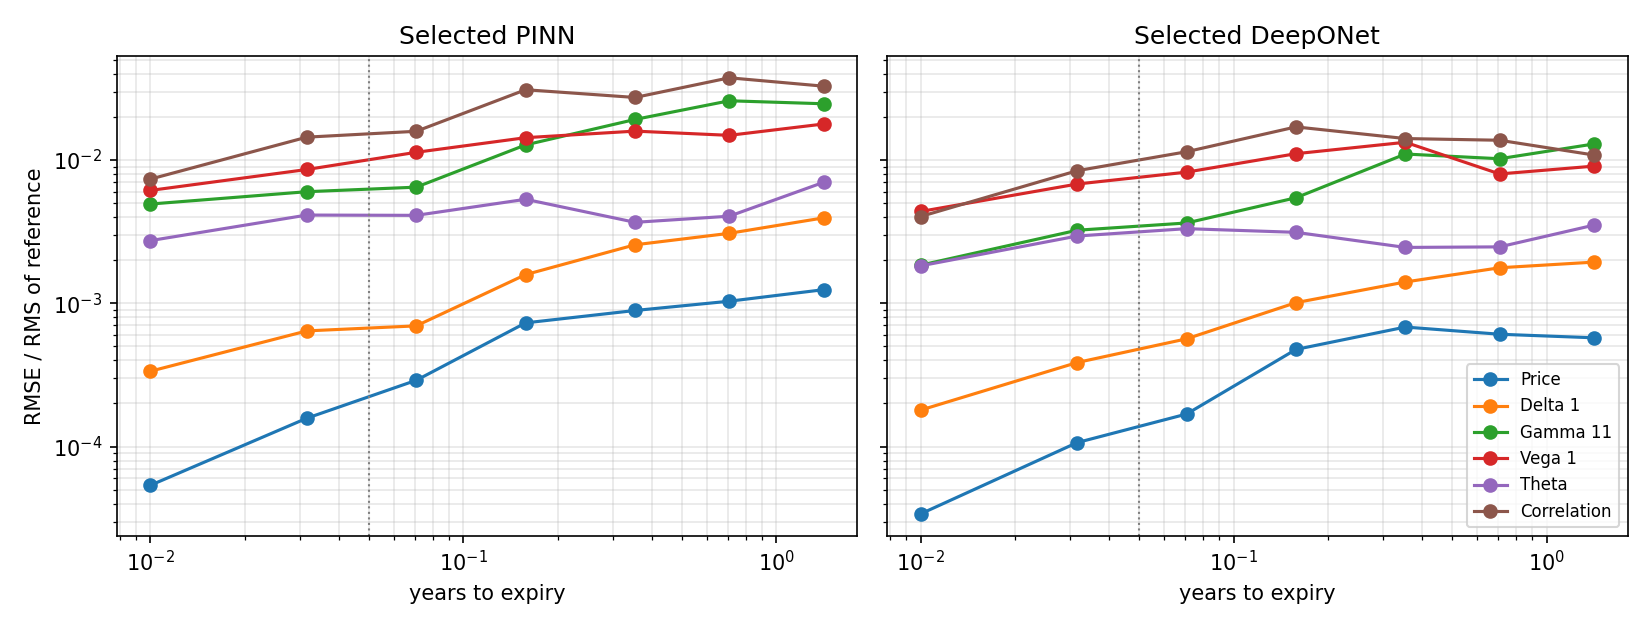

Source data for this figure (header and first rows):
model, tau_low, tau_high, contracts, price, delta_1, delta_2, gamma_11, gamma_12, gamma_22, vega_1, vega_2, theta, rho, correlation_12
pinn, 0.005, 0.02, 1365, 5.372212905714014e-05, 0.0003358, 0.0003241, 0.004924, 0.005447, 0.004826, 0.006129, 0.005443, 0.002737, 0.000391, 0.007349
pinn, 0.02, 0.05, 2731, 0.0001579, 0.0006419, 0.0005664, 0.006004, 0.006108, 0.006173, 0.008579, 0.008396, 0.004126, 0.0006226, 0.01442
pinn, 0.05, 0.1, 105, 0.0002903, 0.0006958, 0.0006091, 0.006459, 0.006646, 0.005941, 0.01131, 0.009737, 0.004107, 0.0006168, 0.01585
pinn, 0.1, 0.25, 315, 0.0007303, 0.001586, 0.001852, 0.01273, 0.0134, 0.02027, 0.0143, 0.01272, 0.005316, 0.001709, 0.03089
pinn, 0.25, 0.5, 525, 0.0008908, 0.00256, 0.002254, 0.01917, 0.01794, 0.01809, 0.01589, 0.01252, 0.003672, 0.002411, 0.02728
pinn, 0.5, 1.0, 1051, 0.001034, 0.003077, 0.002821, 0.02587, 0.01826, 0.01993, 0.01485, 0.0145, 0.004052, 0.002789, 0.03742
pinn, 1.0, 2.0, 2100, 0.001244, 0.003943, 0.003533, 0.02466, 0.02037, 0.02506, 0.01781, 0.01847, 0.006978, 0.003501, 0.03271
deeponet, 0.005, 0.02, 1365, 3.395762029506727e-05, 0.0001799, 0.0001589, 0.001845, 0.001794, 0.001719, 0.004372, 0.004312, 0.001825, 0.0001955, 0.004031
deeponet, 0.02, 0.05, 2731, 0.0001067, 0.0003862, 0.0003313, 0.003234, 0.002834, 0.002964, 0.006791, 0.007044, 0.002946, 0.0003714, 0.008412
deeponet, 0.05, 0.1, 105, 0.0001688, 0.000565, 0.000423, 0.003633, 0.003639, 0.002685, 0.008222, 0.007746, 0.003317, 0.000507, 0.01141
deeponet, 0.1, 0.25, 315, 0.0004766, 0.00101, 0.001012, 0.005448, 0.004485, 0.005765, 0.01106, 0.01176, 0.003127, 0.0009368, 0.017
deeponet, 0.25, 0.5, 525, 0.0006828, 0.001408, 0.001242, 0.011, 0.007697, 0.008522, 0.01329, 0.009374, 0.002453, 0.001331, 0.0141
deeponet, 0.5, 1.0, 1051, 0.0006083, 0.00177, 0.001686, 0.0102, 0.008123, 0.01285, 0.007986, 0.008517, 0.002475, 0.001517, 0.01372
deeponet, 1.0, 2.0, 2100, 0.0005745, 0.001937, 0.001954, 0.01292, 0.009041, 0.0143, 0.009053, 0.00892, 0.003508, 0.001597, 0.01083
